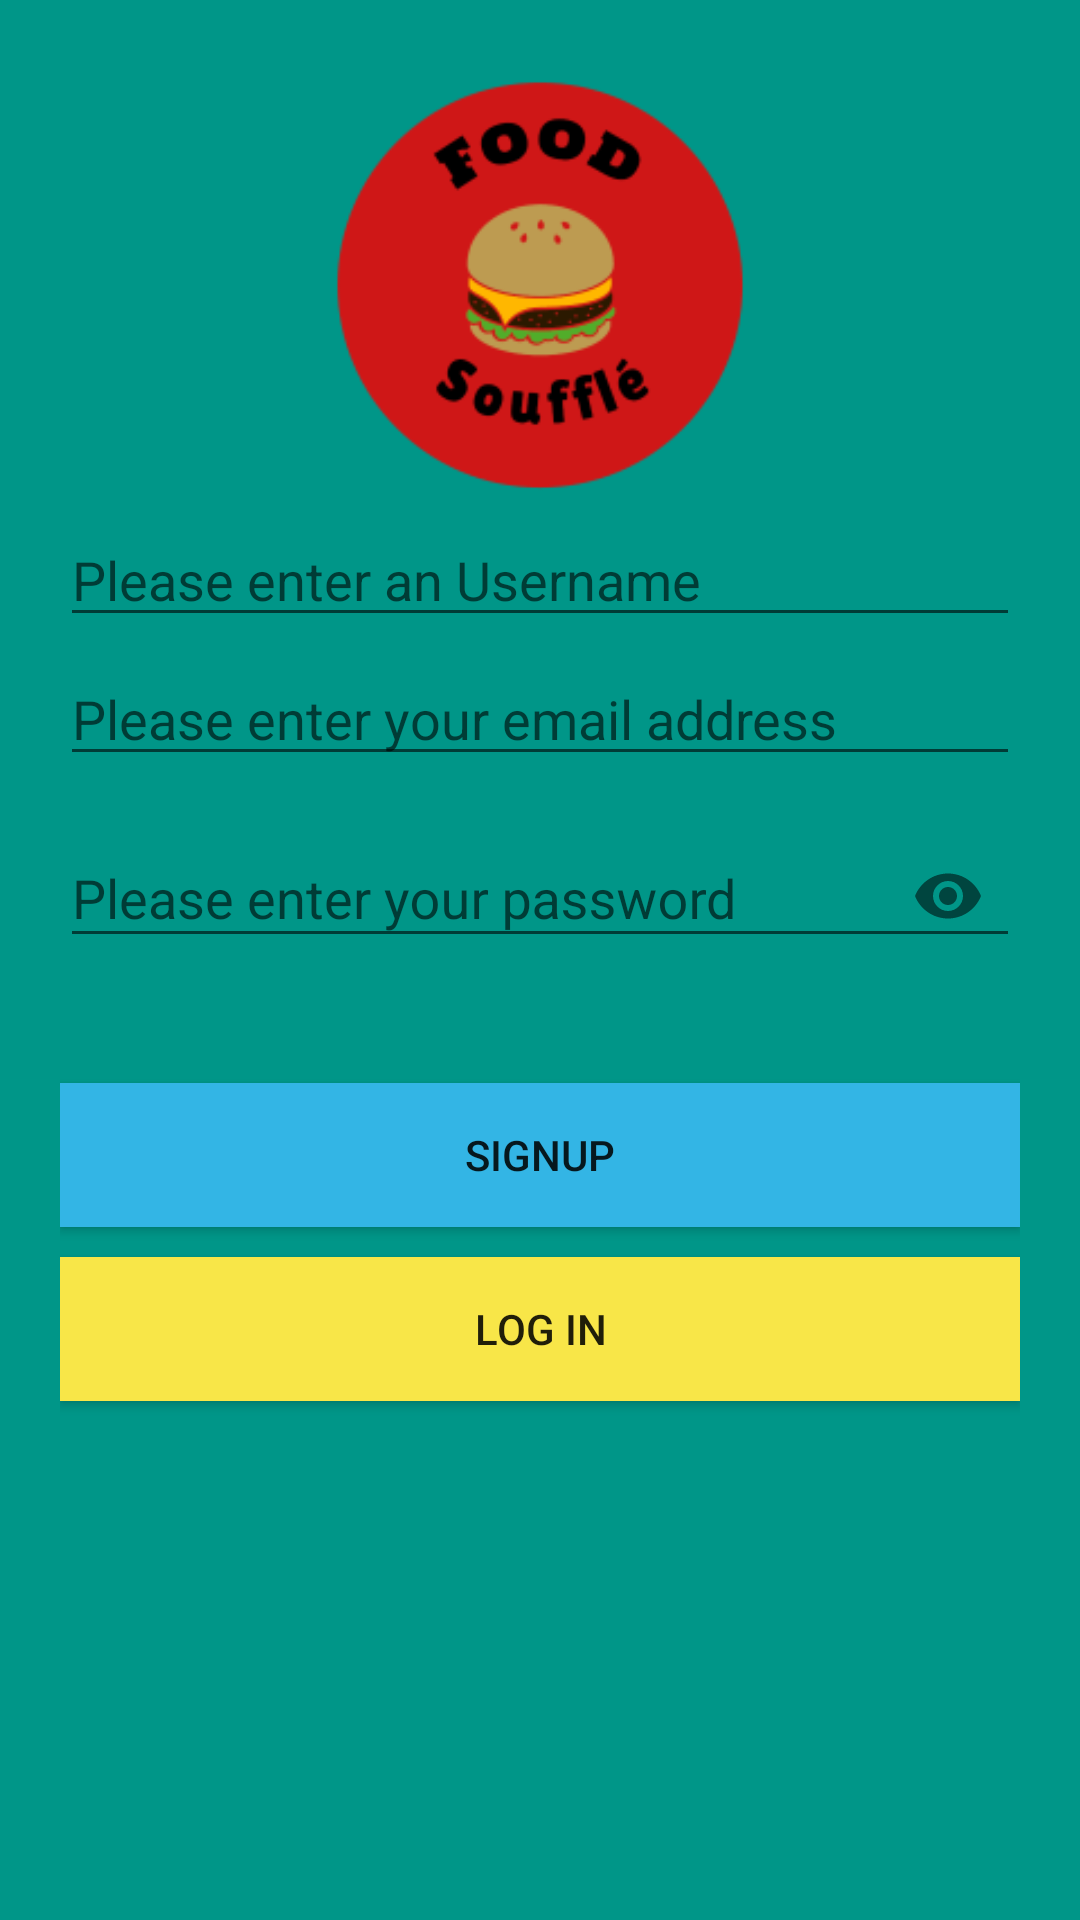

Layout XML and referenced resources for this Android screen:
<!-- AndroidManifest.xml: application theme AppTheme -->
<!-- res/layout/activity_main.xml -->
<?xml version="1.0" encoding="utf-8"?>
<LinearLayout xmlns:android="http://schemas.android.com/apk/res/android"
              xmlns:app="http://schemas.android.com/apk/res-auto"
              xmlns:tools="http://schemas.android.com/tools"
              android:layout_width="match_parent"
              android:layout_height="match_parent"
              android:orientation="vertical"
              android:padding="20dp"
              android:background="@color/colorBackground"
              tools:context=".MainActivity">

    <ImageView
            android:id="@+id/imageView"
            android:layout_width="match_parent"
            android:layout_height="150dp"
            android:layout_gravity="center"
            android:layout_marginBottom="1dp"
            app:srcCompat="@drawable/food_souffle"
            android:contentDescription="TODO"
        tools:ignore="ContentDescription,HardcodedText" />

    <EditText
            android:id="@+id/edtTextName"
            android:layout_width="match_parent"
            android:layout_height="wrap_content"
            android:inputType="text"
            android:hint="@string/textUserName"
            android:importantForAutofill="no"/>

    <EditText
            android:id="@+id/edtTextMail"
            android:layout_width="match_parent"
            android:layout_height="wrap_content"
            android:layout_marginTop="5dp"
            android:inputType="textEmailAddress"
            android:hint="@string/textEmail"
            android:importantForAutofill="no"/>


    <com.google.android.material.textfield.TextInputLayout
        android:layout_width="match_parent"
        android:layout_height="wrap_content"
        app:passwordToggleEnabled="true"
        app:errorEnabled="true"
        android:layout_marginTop="5dp">

        <EditText
            android:id="@+id/edtTextPwd"
            android:layout_width="match_parent"
            android:layout_height="wrap_content"
            android:inputType="textPassword"
            android:hint="@string/textPassword"
            android:importantForAutofill="no" />
    </com.google.android.material.textfield.TextInputLayout>


    <LinearLayout
        android:layout_width="match_parent"
        android:layout_height="129dp"
        android:gravity="bottom"
        android:orientation="vertical">

        <Button
            android:id="@+id/btnRegister"
            android:layout_width="match_parent"
            android:layout_height="wrap_content"
            android:layout_marginTop="5dp"
            android:background="@android:color/holo_blue_light"
            android:text="@string/registerUser" />

        <Button
            android:id="@+id/btnLogin"
            android:layout_width="match_parent"
            android:layout_height="wrap_content"
            android:layout_marginTop="10dp"
            android:layout_marginBottom="5dp"
            android:background="@color/colorLogin"
            android:text="@string/login" />

    </LinearLayout>
</LinearLayout>
<!-- resources referenced by this layout -->
<resources>
  <color name="colorBackground">#009688</color>
  <color name="colorLogin">#F8E648</color>
  <!-- drawable food_souffle: png bitmap (drawable, 10851 bytes) -->
  <string name="login">Log in</string>
  <string name="registerUser">SignUp</string>
  <string name="textEmail">Please enter your email address</string>
  <string name="textPassword">Please enter your password</string>
  <string name="textUserName">Please enter an Username</string>
  <style name="AppTheme" parent="Theme.AppCompat.Light.DarkActionBar">
          
          <item name="colorPrimary">@color/colorPrimary</item>
          <item name="colorPrimaryDark">#3F51B5</item>
          <item name="colorAccent">@color/colorAccent</item>
      </style>
  <color name="colorPrimary">#0097A7</color>
  <color name="colorAccent">#03DAC5</color>
</resources>
